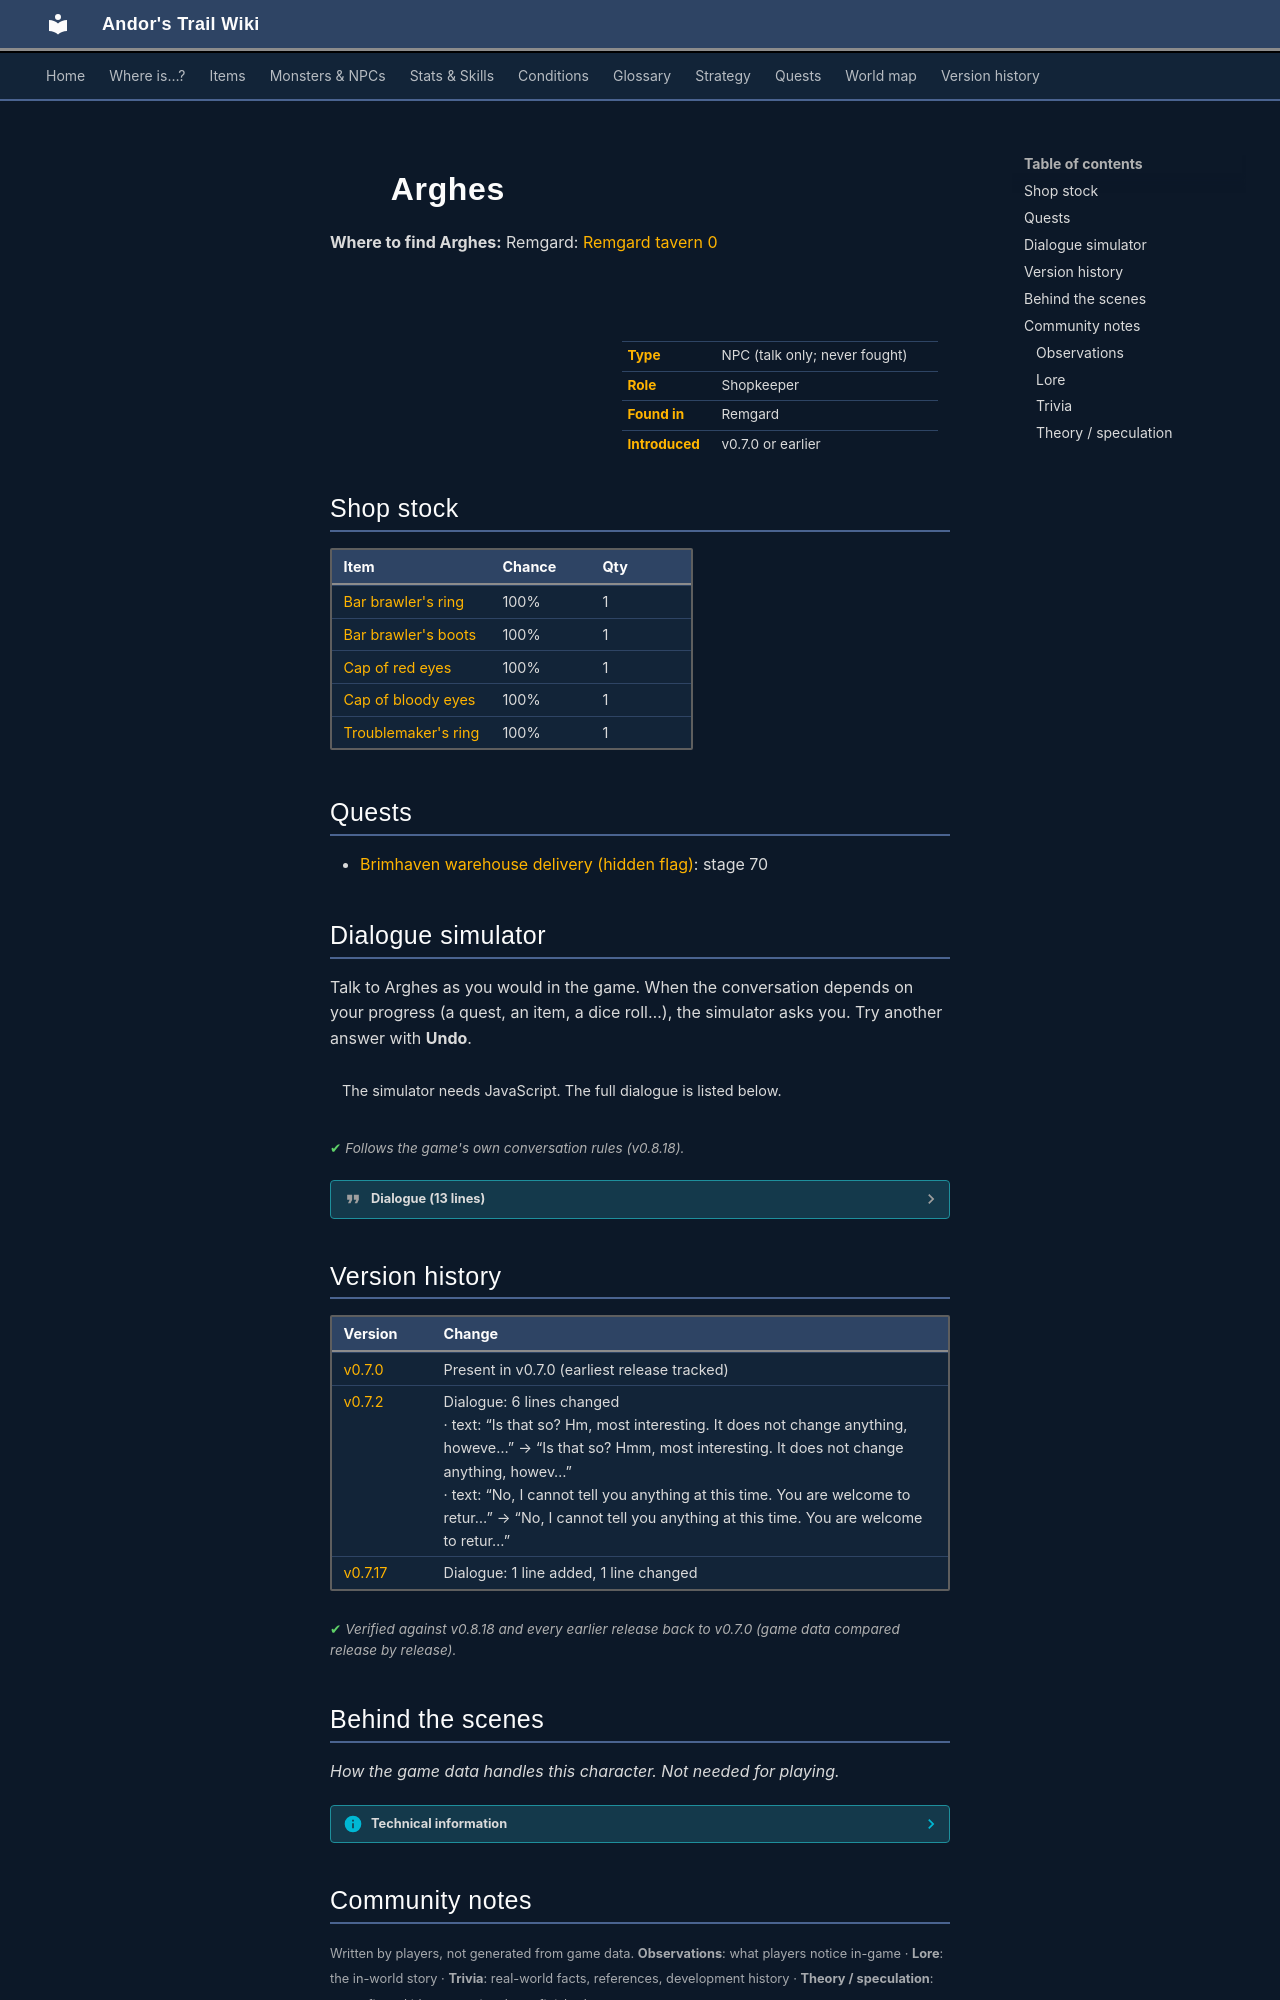

repository: asdfghjkl628/Andor-s-Trail-Wikiiii · page: monsters/arghes/index.html · generator: mkdocs

---
description: "Arghes is a non-player character (NPC) in Andor's Trail, found in Remgard. Shopkeeper."
---

# ![](../assets/icons/monsters/monsters_rogue1_0.png){ .sprite } Arghes

**Where to find Arghes:** Remgard: [Remgard tavern 0](../maps/remgard_tavern0.md#pin-npc-arghes)

<div class="infobox" markdown>

<p class="ib-img"><img class="sprite" src="../../assets/icons/monsters/monsters_rogue1_0.png" alt=""></p>

| | |
|---|---|
| **Type** | NPC (talk only; never fought) |
| **Role** | Shopkeeper |
| **Found in** | Remgard |
| **Introduced** | v0.7.0 or earlier |

</div>

## Shop stock

| Item | Chance | Qty |
|---|---|---|
| [Bar brawler's ring](../items/ring_barbrawler.md) | 100% | 1 |
| [Bar brawler's boots](../items/boots_brawler.md) | 100% | 1 |
| [Cap of red eyes](../items/helm_redeye1.md) | 100% | 1 |
| [Cap of bloody eyes](../items/helm_redeye2.md) | 100% | 1 |
| [Troublemaker's ring](../items/ring_troublemaker.md) | 100% | 1 |

## Quests

- [Brimhaven warehouse delivery (hidden flag)](../quests/brv_wh_delivery_nondisplay.md): stage 70

## Dialogue simulator

Talk to Arghes as you would in the game. When the conversation depends on your progress (a quest, an item, a dice roll…), the simulator asks you. Try another answer with **Undo**.

<div class="dlg-sim" data-src="../../assets/dialogue/arghes.json" data-npc="Arghes" markdown="0"><noscript>The simulator needs JavaScript. The full dialogue is listed below.</noscript></div>

<p class="verified">Follows the game's own conversation rules (v0.8.18).</p>

??? quote "Dialogue (13 lines)"

    *Exactly as in the game files. Each line appears once; links jump to where a choice leads.*

    <span id="d-arghes"></span>**`arghes`** *(silent check: the first matching branch below is taken)*

    - branch 1 *(if reached stage 51 of [Search for Andor](../quests/andor.md#stage-51))* → [arghes_2](#d-arghes_2)
    - branch 2 → [arghes_1](#d-arghes_1)

    <span id="d-arghes_2"></span>**`arghes_2`** Arghes: “How interesting. The child from Fallhaven, here in Remgard?”

    - “I'm not from Fallhaven, I'm from Crossglen, west of Fallhaven.” → [arghes_3a](#d-arghes_3a)
    - “Who are you?” → [arghes_3b](#d-arghes_3b)
    - “How do you know where I am from?” → [arghes_3c](#d-arghes_3c)
    - “And how interesting that you ordered a pair of 'Yellow boots'. Did you really order this?” *(if hand over 1× [Yellow boot](../items/brv_wh_item_03.md); reached stage 10 of [Delivery](../quests/brv_wh_delivery.md#stage-10); reached stage 80 of [Delivery](../quests/brv_wh_delivery.md#stage-80))* → [brv_wh_delivery_arghes](#d-brv_wh_delivery_arghes)

    <span id="d-arghes_1"></span>**`arghes_1`** Arghes: “You will find no business here, child.”


    <span id="d-arghes_3a"></span>**`arghes_3a`** Arghes: “Is that so? Hmm, most interesting. It does not change anything, however.”

    - Next → [arghes_4](#d-arghes_4)

    <span id="d-arghes_3b"></span>**`arghes_3b`** Arghes: “Who I am is of no importance in this situation. You on the other hand, are most important.”

    - Next → [arghes_4](#d-arghes_4)

    <span id="d-arghes_3c"></span>**`arghes_3c`** Arghes: “I know ... a great deal of things.”

    - Next → [arghes_4](#d-arghes_4)

    <span id="d-brv_wh_delivery_arghes"></span>**`brv_wh_delivery_arghes`** Arghes: “Yes kid, thank you. Here, take this gold for them.” — **effects:** clears stage 80 of [Delivery](../quests/brv_wh_delivery.md#stage-80), sets stage 70 of [Brimhaven warehouse delivery (hidden flag)](../quests/brv_wh_delivery_nondisplay.md#stage-70), gives 50× [Gold coins](../items/gold.md)

    - “You're welcome.” → *conversation ends*
    - “Bye.” → *conversation ends*

    <span id="d-arghes_4"></span>**`arghes_4`** Arghes: “$playername - yes, that is what they call you.”

    - “How do you know my name? Who are you?” → [arghes_5](#d-arghes_5)

    <span id="d-arghes_5"></span>**`arghes_5`** Arghes: “Let's just say that I am a ... friend. You would do well to keep your ... friends close.”

    - Next → [arghes_6](#d-arghes_6)

    <span id="d-arghes_6"></span>**`arghes_6`** Arghes: “Now, how may I help you? Equipment? Information?”

    - “Let me see what you have to trade.” → [arghes_shop](#d-arghes_shop)
    - “What information do you have?” → [arghes_7](#d-arghes_7)

    <span id="d-arghes_shop"></span>**`arghes_shop`** Arghes: “Certainly.”

    - Next → *shop opens*

    <span id="d-arghes_7"></span>**`arghes_7`** Arghes: “Hmm, let me see.”

    - Next → [arghes_8](#d-arghes_8)

    <span id="d-arghes_8"></span>**`arghes_8`** Arghes: “No, I cannot tell you anything at this time. You are welcome to return once your path has become ... clearer.”




## Version history

| Version | Change |
|---|---|
| [v0.7.0](../versions/0.7.0.md) | Present in v0.7.0 (earliest release tracked) |
| [v0.7.2](../versions/0.7.2.md) | Dialogue: 6 lines changed<br>· text: “Is that so? Hm, most interesting. It does not change anything, howeve…” → “Is that so? Hmm, most interesting. It does not change anything, howev…”<br>· text: “No, I cannot tell you anything at this time. You are welcome to retur…” → “No, I cannot tell you anything at this time. You are welcome to retur…” |
| [v0.7.17](../versions/0.7.17.md) | Dialogue: 1 line added, 1 line changed |

<p class="verified">Verified against v0.8.18 and every earlier release back to v0.7.0 (game data compared release by release).</p>


## Behind the scenes

*How the game data handles this character. Not needed for playing.*

??? info "Technical information"

    | | |
    |---|---|
    | Entry ID | `arghes` |
    | Type (wiki) | NPC |
    | Spawn group | `arghes` |
    | Loot table | `shop_arghes` |
    | Conversation | `arghes` |
    | Faction | – |
    | Movement | – |
    | Icon | `monsters_rogue1:0` |
    | Defined in | `res/raw/monsterlist_v0611_npcs2.json` |

    Raw data:

    ```json
    {
     "id": "arghes",
     "name": "Arghes",
     "iconID": "monsters_rogue1:0",
     "monsterClass": "humanoid",
     "spawnGroup": "arghes",
     "phraseID": "arghes",
     "droplistID": "shop_arghes"
    }
    ```


## Community notes

<small>Written by players, not generated from game data. **Observations**: what players notice in-game · **Lore**: the in-world story · **Trivia**: real-world facts, references, development history · **Theory / speculation**: unconfirmed ideas; may just be unfinished content</small>
